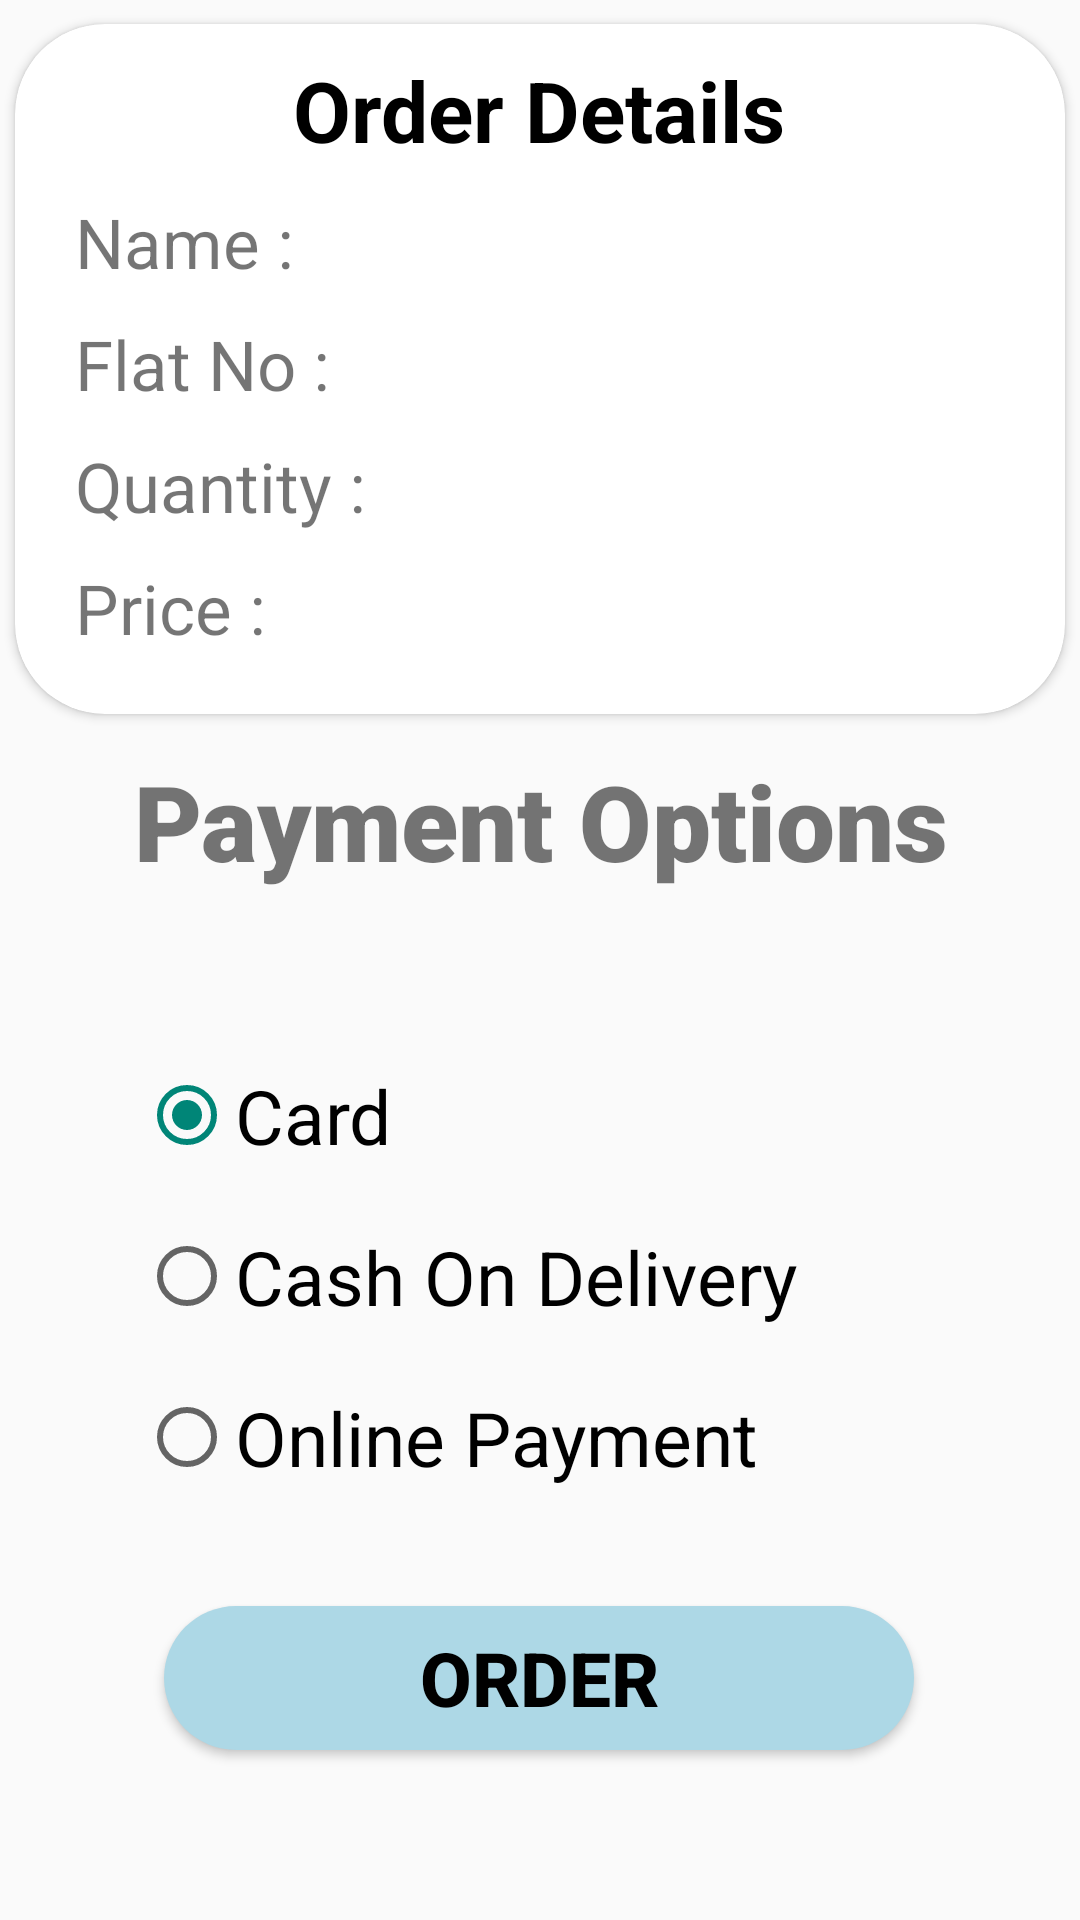

Here is an Android app screen rendered from its layout file. Give the layout XML and the strings, colors and styles it references.
<!-- AndroidManifest.xml: application theme Theme.NotWorking -->
<!-- res/layout/activity_cart.xml -->
<?xml version="1.0" encoding="utf-8"?>
<androidx.constraintlayout.widget.ConstraintLayout xmlns:android="http://schemas.android.com/apk/res/android"
    xmlns:app="http://schemas.android.com/apk/res-auto"
    xmlns:tools="http://schemas.android.com/tools"
    android:layout_width="match_parent"
    android:layout_height="match_parent"
    tools:context=".CartActivity">

    <ImageView
        android:id="@+id/imageView"
        android:layout_width="match_parent"
        android:layout_height="match_parent"
        android:alpha="0.2"
        android:scaleType="centerCrop"
        android:src="@drawable/bg2"
        app:layout_constraintBottom_toBottomOf="parent"
        app:layout_constraintEnd_toEndOf="parent"
        app:layout_constraintStart_toStartOf="parent"
        app:layout_constraintTop_toBottomOf="parent" />

    <androidx.cardview.widget.CardView
        android:layout_width="350dp"
        android:layout_height="230dp"
        app:cardCornerRadius="30dp"
        app:cardMaxElevation="30dp"
        app:layout_constraintBottom_toTopOf="@+id/payment"
        app:layout_constraintEnd_toEndOf="parent"
        app:layout_constraintStart_toStartOf="parent"
        app:layout_constraintTop_toTopOf="parent"
        app:layout_constraintVertical_bias="0.4">

        <RelativeLayout
            android:layout_width="match_parent"
            android:layout_height="match_parent">

            <TextView
                android:id="@+id/od"
                android:layout_width="wrap_content"
                android:layout_height="wrap_content"
                android:layout_centerHorizontal="true"
                android:layout_marginTop="10dp"
                android:text="Order Details"
                android:textColor="@color/black"
                android:textSize="28dp"
                android:textStyle="bold" />

            <TextView
                android:id="@+id/Name"
                android:layout_width="wrap_content"
                android:layout_height="wrap_content"
                android:layout_below="@+id/od"
                android:layout_marginLeft="20dp"
                android:layout_marginTop="10dp"
                android:text="Name :"
                android:textSize="23dp" />

            <TextView
                android:id="@+id/txtName"
                android:layout_width="wrap_content"
                android:layout_height="wrap_content"
                android:layout_marginTop="10dp"
                android:textSize="23dp"
                android:layout_below="@+id/od"
                android:layout_toRightOf="@+id/Name"
                android:layout_marginLeft="20dp"
                />

            <TextView
                android:id="@+id/Flat"
                android:layout_width="wrap_content"
                android:layout_height="wrap_content"
                android:layout_below="@+id/Name"
                android:layout_marginLeft="20dp"
                android:layout_marginTop="10dp"
                android:text="Flat No :"
                android:textSize="23dp" />

            <TextView
                android:id="@+id/txtFlat"
                android:layout_width="wrap_content"
                android:layout_height="wrap_content"
                android:layout_marginTop="10dp"
                android:textSize="23dp"
                android:layout_below="@+id/Name"
                android:layout_toRightOf="@+id/Flat"
                android:layout_marginLeft="20dp"
                />


            <TextView
                android:id="@+id/textView4"
                android:layout_width="wrap_content"
                android:layout_height="wrap_content"
                android:layout_below="@+id/Flat"
                android:layout_marginLeft="20dp"
                android:layout_marginTop="10dp"
                android:text="Quantity :"
                android:textSize="23dp" />

            <TextView
                android:id="@+id/textView"
                android:layout_width="wrap_content"
                android:layout_height="wrap_content"
                android:layout_below="@+id/Flat"
                android:layout_marginTop="10dp"
                android:textSize="23dp"
                android:layout_toRightOf="@+id/textView4"
                android:layout_marginLeft="20dp"/>

            <TextView
                android:id="@+id/textView3"
                android:layout_width="wrap_content"
                android:layout_height="wrap_content"
                android:layout_below="@+id/textView4"
                android:layout_marginLeft="20dp"
                android:layout_marginTop="10dp"
                android:text="Price :"
                android:textSize="23dp" />

            <TextView
                android:id="@+id/textView2"
                android:layout_width="wrap_content"
                android:layout_height="wrap_content"
                android:layout_marginTop="10dp"
                android:textSize="23dp"
                android:layout_below="@+id/textView4"
                android:layout_toRightOf="@+id/textView3"
                android:layout_marginLeft="20dp"
                />


        </RelativeLayout>
    </androidx.cardview.widget.CardView>


    <TextView
        android:id="@+id/payment"
        android:layout_width="match_parent"
        android:layout_height="wrap_content"
        android:fontFamily="sans-serif-black"
        android:text="Payment Options"
        android:textAlignment="center"
        android:textSize="35dp"
        app:layout_constraintBottom_toBottomOf="parent"
        app:layout_constraintEnd_toEndOf="parent"
        app:layout_constraintHorizontal_bias="0.0"
        app:layout_constraintStart_toStartOf="parent"
        app:layout_constraintTop_toTopOf="parent"
        app:layout_constraintVertical_bias="0.422" />

    <RadioGroup
        android:layout_width="wrap_content"
        android:layout_height="wrap_content"
        android:layout_marginTop="48dp"
        app:layout_constraintBottom_toTopOf="@+id/order"
        app:layout_constraintEnd_toEndOf="parent"
        app:layout_constraintHorizontal_bias="0.422"
        app:layout_constraintStart_toStartOf="parent"
        app:layout_constraintTop_toBottomOf="@+id/payment"
        app:layout_constraintVertical_bias="0.2">


        <RadioButton
            android:id="@+id/r1"
            android:layout_width="150dp"
            android:layout_height="wrap_content"
            android:checked="true"
            android:text="Card"
            android:textSize="25dp" />

        <RadioButton
            android:id="@+id/r2"
            android:layout_width="250dp"
            android:layout_height="wrap_content"
            android:layout_marginTop="20dp"
            android:text="Cash On Delivery"
            android:textSize="25dp" />


        <RadioButton
            android:id="@+id/r3"
            android:layout_width="250dp"
            android:layout_height="wrap_content"
            android:layout_marginTop="20dp"
            android:text="Online Payment"
            android:textSize="25dp" />


    </RadioGroup>

    <Button
            android:id="@+id/order"
            android:layout_width="250dp"
            android:layout_height="wrap_content"
            android:background="@drawable/button2_bg"
            android:text="Order"
            android:textAlignment="center"
            android:textColor="@color/black"
            android:textSize="25sp"
            android:textStyle="bold"
            app:layout_constraintBottom_toBottomOf="parent"
            app:layout_constraintEnd_toEndOf="parent"
            app:layout_constraintHorizontal_bias="0.496"
            app:layout_constraintStart_toStartOf="parent"
            app:layout_constraintTop_toTopOf="parent"
            app:layout_constraintVertical_bias="0.904" />















</androidx.constraintlayout.widget.ConstraintLayout>
<!-- resources referenced by this layout -->
<resources>
  <color name="black">#FF000000</color>
  <!-- drawable button2_bg (drawable) -->
  <?xml version="1.0" encoding="utf-8"?>
  <shape xmlns:android="http://schemas.android.com/apk/res/android">
  
      <corners android:radius="500dp"/>
  
      <solid android:color="@color/blue"/>
  
  </shape>
  <style name="Theme.NotWorking" parent="Theme.AppCompat.Light">
          
          <item name="colorPrimary">@color/teal_200</item>
          <item name="colorPrimaryVariant">@color/teal_200</item>
          <item name="colorOnPrimary">@color/white</item>
          
          <item name="colorSecondary">@color/teal_200</item>
          <item name="colorSecondaryVariant">@color/teal_700</item>
          <item name="colorOnSecondary">@color/white</item>
          
          <item name="android:statusBarColor" tools:targetApi="l">?attr/colorPrimaryVariant</item>
          
      </style>
  <color name="blue">#ADD8E6</color>
  <color name="teal_200">#FF03DAC5</color>
  <color name="white">#FFFFFFFF</color>
  <color name="teal_700">#FF018786</color>
</resources>
